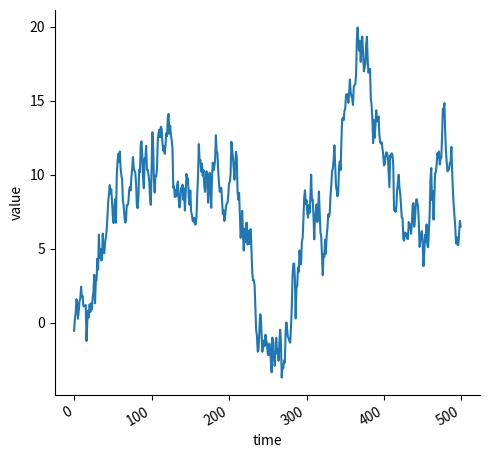

Recreate this plot in Python.
import seaborn as sns
import pandas as pd
import matplotlib.pyplot as plt 
import numpy as np
df = pd.DataFrame(dict(time=np.arange(500), value=np.random.randn(500).cumsum()))
g = sns.relplot(x='time', y='value',kind='line', data=df)
g.fig.autofmt_xdate()
plt.show()
